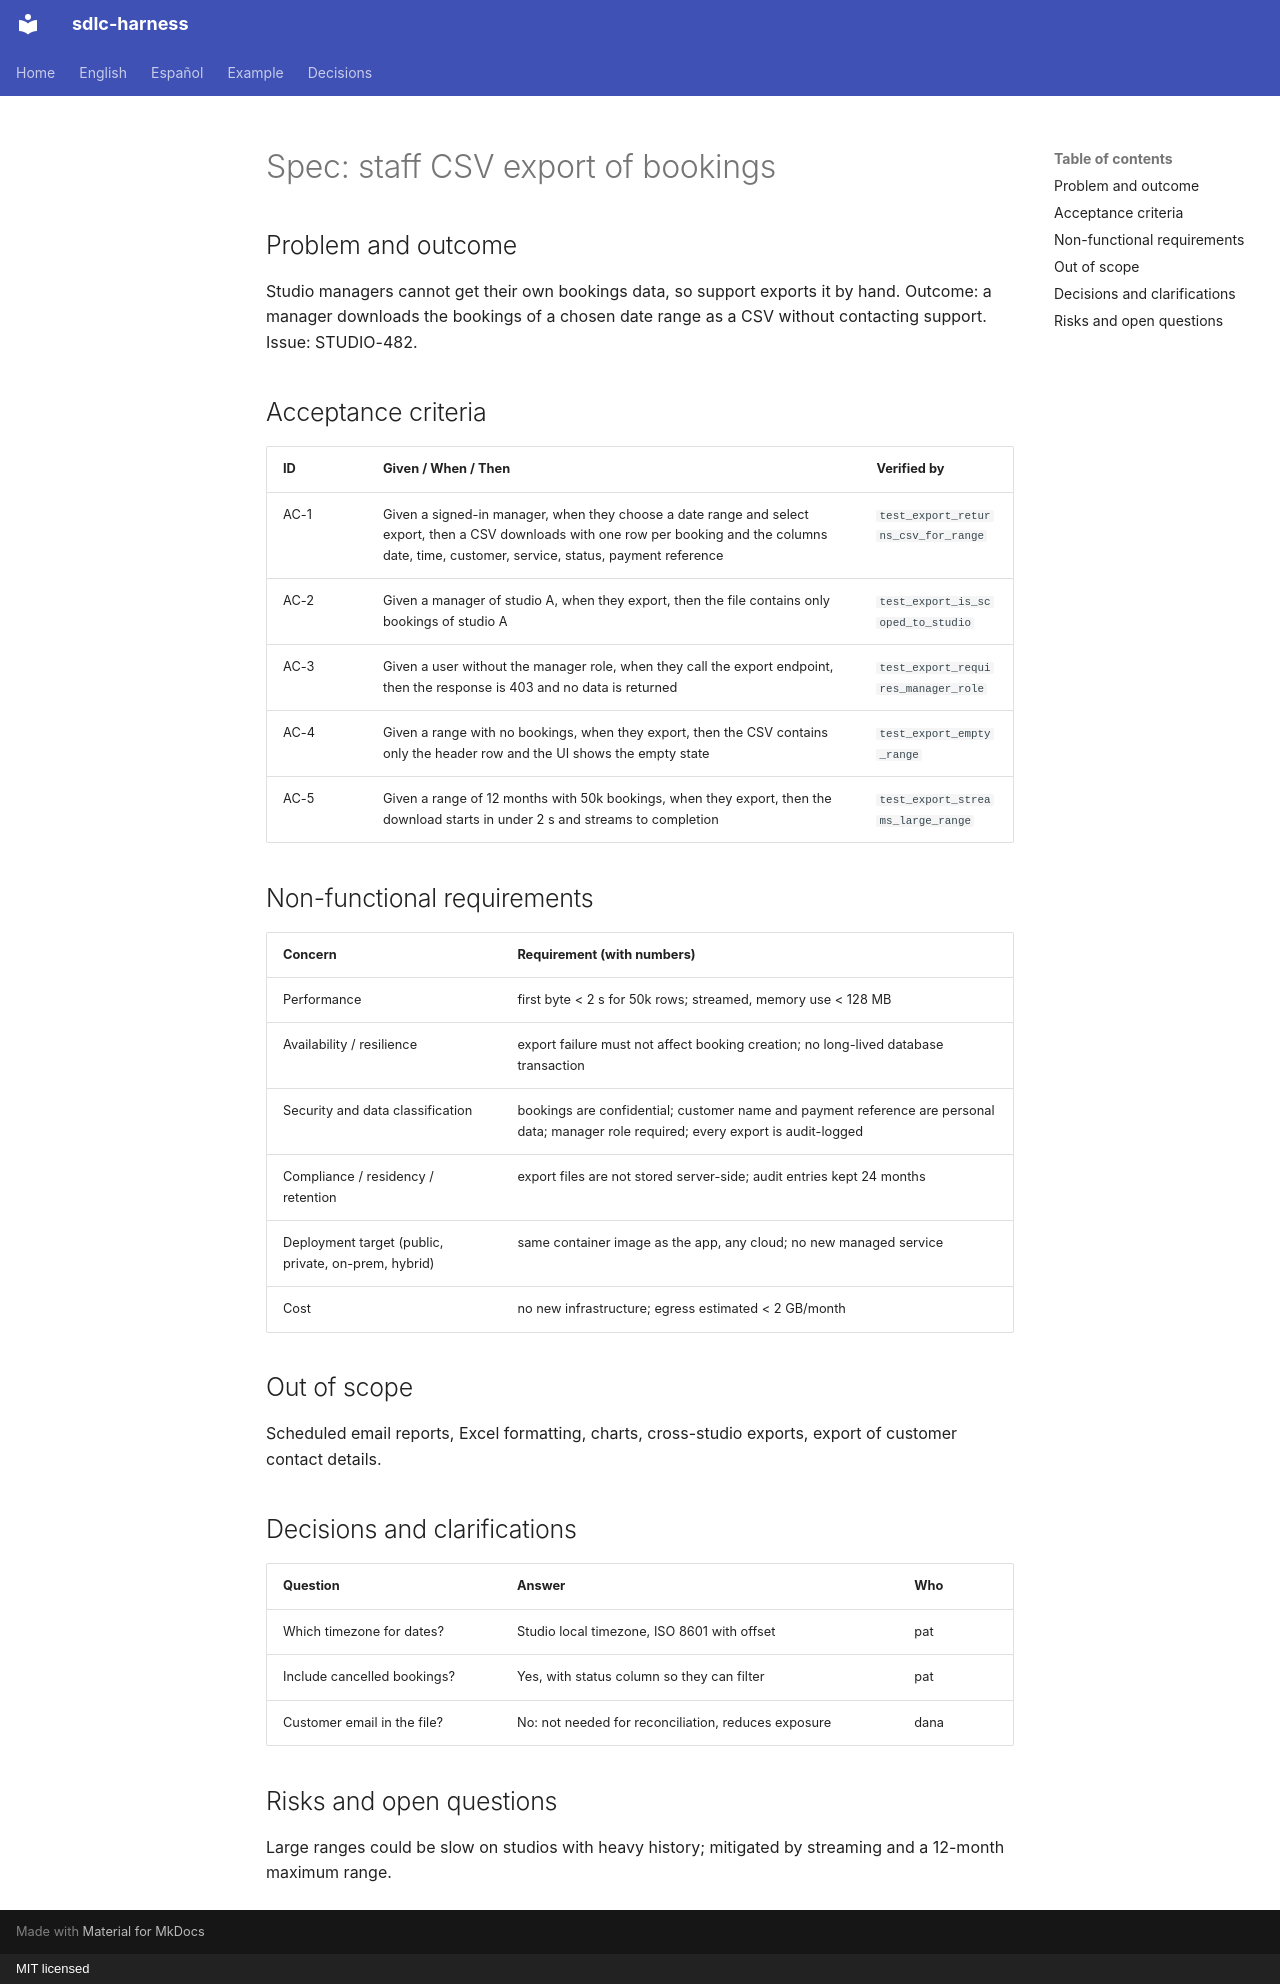

repository: huanrasan/sdlc-harness · page: examples/2026-09-17-staff-csv-export/spec/index.html · generator: mkdocs · copyright: MIT licensed

---
status: proposed
---
# Spec: staff CSV export of bookings

## Problem and outcome
Studio managers cannot get their own bookings data, so support exports it by hand. Outcome: a manager downloads the
bookings of a chosen date range as a CSV without contacting support. Issue: STUDIO-482.

## Acceptance criteria
| ID | Given / When / Then | Verified by |
|---|---|---|
| AC-1 | Given a signed-in manager, when they choose a date range and select export, then a CSV downloads with one row per booking and the columns date, time, customer, service, status, payment reference | `test_export_returns_csv_for_range` |
| AC-2 | Given a manager of studio A, when they export, then the file contains only bookings of studio A | `test_export_is_scoped_to_studio` |
| AC-3 | Given a user without the manager role, when they call the export endpoint, then the response is 403 and no data is returned | `test_export_requires_manager_role` |
| AC-4 | Given a range with no bookings, when they export, then the CSV contains only the header row and the UI shows the empty state | `test_export_empty_range` |
| AC-5 | Given a range of 12 months with 50k bookings, when they export, then the download starts in under 2 s and streams to completion | `test_export_streams_large_range` |

## Non-functional requirements
| Concern | Requirement (with numbers) |
|---|---|
| Performance | first byte < 2 s for 50k rows; streamed, memory use < 128 MB |
| Availability / resilience | export failure must not affect booking creation; no long-lived database transaction |
| Security and data classification | bookings are confidential; customer name and payment reference are personal data; manager role required; every export is audit-logged |
| Compliance / residency / retention | export files are not stored server-side; audit entries kept 24 months |
| Deployment target (public, private, on-prem, hybrid) | same container image as the app, any cloud; no new managed service |
| Cost | no new infrastructure; egress estimated < 2 GB/month |

## Out of scope
Scheduled email reports, Excel formatting, charts, cross-studio exports, export of customer contact details.

## Decisions and clarifications
| Question | Answer | Who |
|---|---|---|
| Which timezone for dates? | Studio local timezone, ISO 8601 with offset | pat |
| Include cancelled bookings? | Yes, with status column so they can filter | pat |
| Customer email in the file? | No: not needed for reconciliation, reduces exposure | dana |

## Risks and open questions
Large ranges could be slow on studios with heavy history; mitigated by streaming and a 12-month maximum range.
